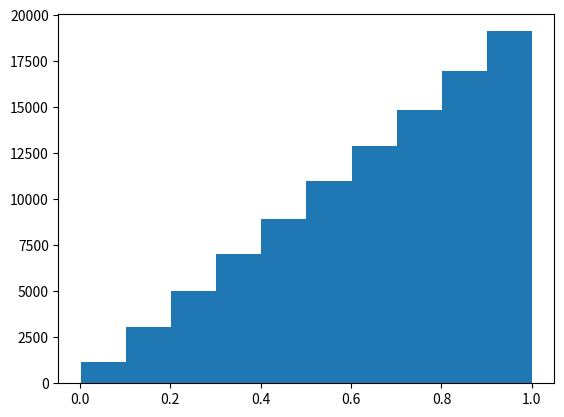

Write Python code to recreate this figure.
import random
import math
import time
import matplotlib.pyplot as plt

random.seed(time.time())

TRIALS = 100000

q = 2

X = []

for t in range(TRIALS):
    x = math.pow(random.random(), 1 / q)
    X.append(x)

bins = 25
plt.hist(X)  # bins=[i / bins for i in range(bins)]
plt.show()
